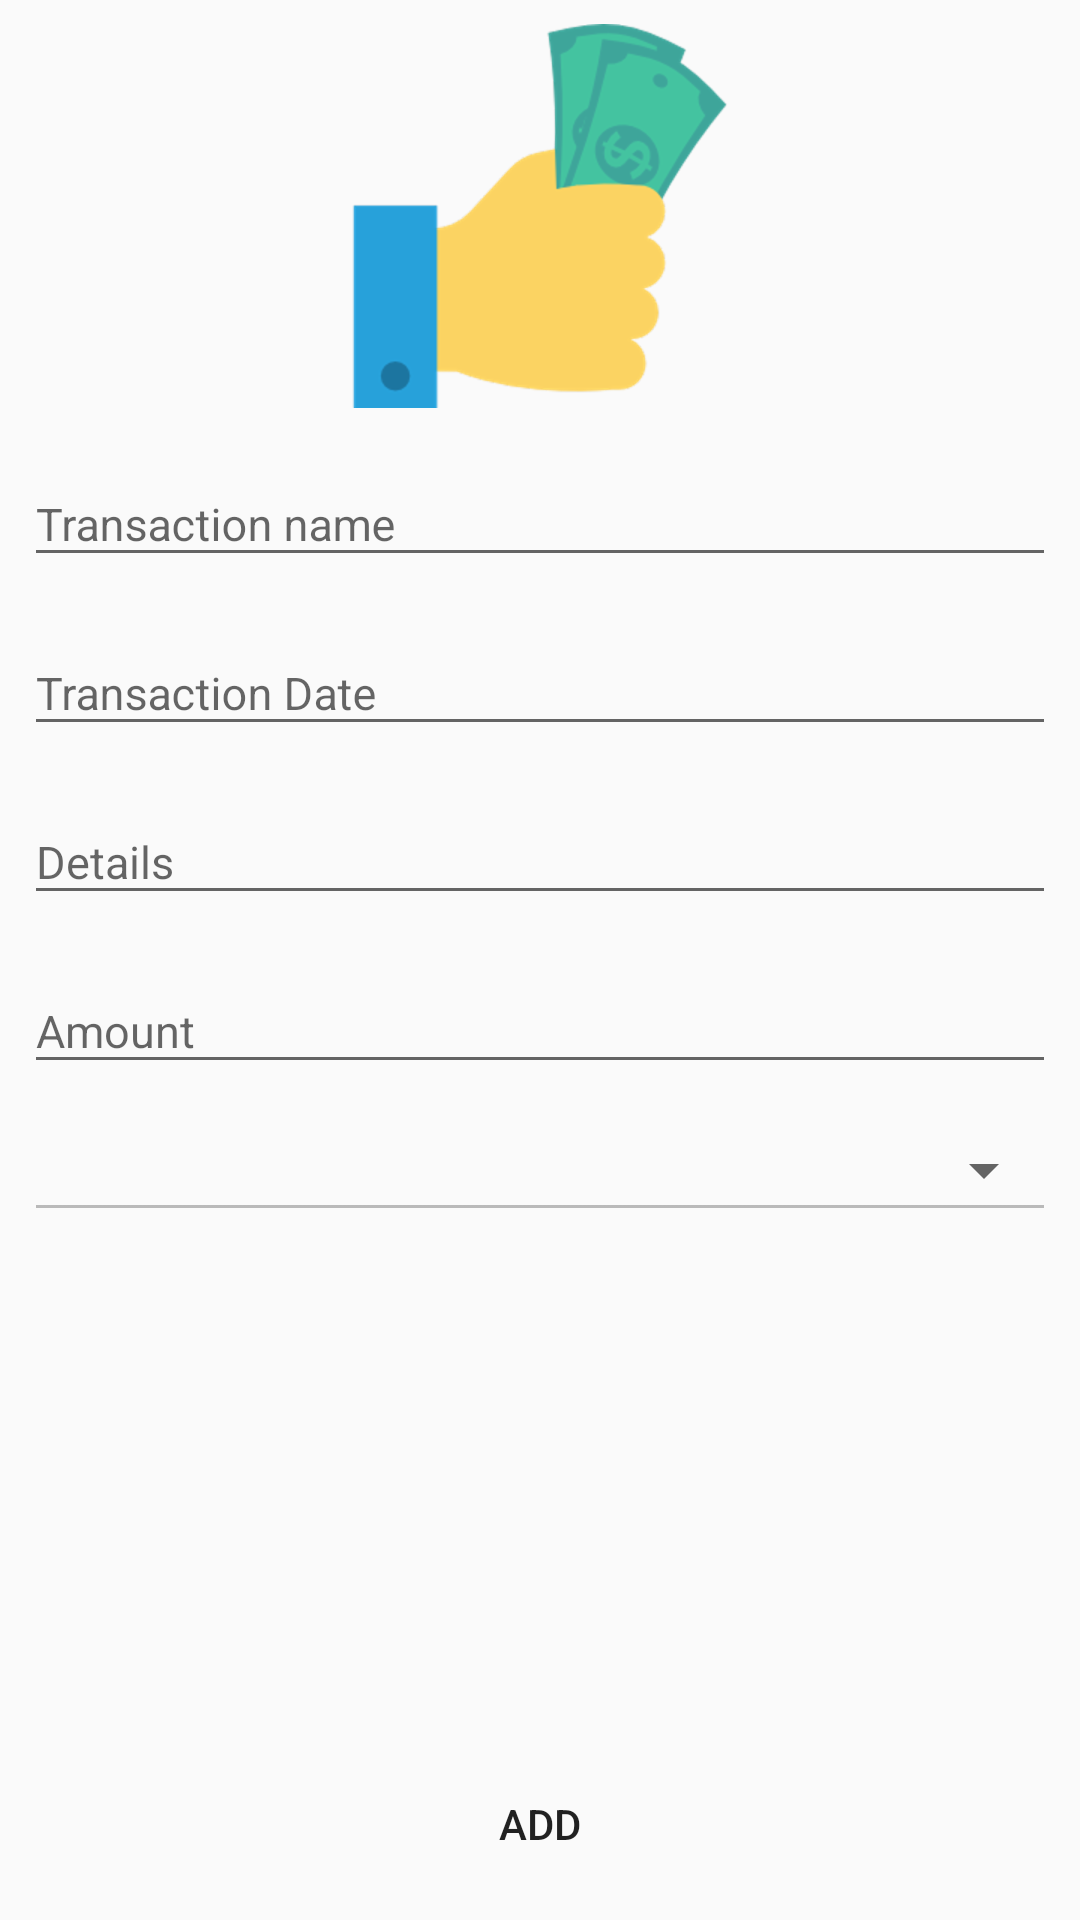

Android layout source for this screen:
<!-- AndroidManifest.xml: application theme AppTheme -->
<!-- res/layout/activity_new_payment.xml -->
<?xml version="1.0" encoding="utf-8"?>
<android.support.constraint.ConstraintLayout
    xmlns:android="http://schemas.android.com/apk/res/android"
    xmlns:app="http://schemas.android.com/apk/res-auto"
    xmlns:tools="http://schemas.android.com/tools"
    android:layout_width="match_parent"
    android:layout_height="match_parent"
    tools:context=".newpayment.NewPaymentActivity">

    <ImageView
        android:id="@+id/image"
        android:layout_width="wrap_content"
        android:layout_height="wrap_content"
        android:layout_marginStart="8dp"
        android:layout_marginTop="8dp"
        android:layout_marginEnd="8dp"
        android:src="@drawable/payment"
        app:layout_constraintEnd_toEndOf="parent"
        app:layout_constraintStart_toStartOf="parent"
        app:layout_constraintTop_toTopOf="parent" />

    <android.support.design.widget.TextInputLayout
        android:id="@+id/textInputLayout"
        android:layout_width="match_parent"
        android:layout_height="wrap_content"
        android:layout_marginStart="8dp"
        android:layout_marginTop="8dp"
        android:layout_marginEnd="8dp"
        app:layout_constraintEnd_toEndOf="parent"
        app:layout_constraintStart_toStartOf="parent"
        app:layout_constraintTop_toBottomOf="@+id/image">

        <EditText
            android:id="@+id/name"
            android:layout_width="match_parent"
            android:layout_height="match_parent"
            android:layout_gravity="center"
            android:drawablePadding="8dp"
            android:hint="@string/name"
            android:maxLines="1"
            android:singleLine="true"
            android:textSize="15sp" />

    </android.support.design.widget.TextInputLayout>


    <android.support.design.widget.TextInputLayout
        android:id="@+id/textInputLayout2"
        android:layout_width="match_parent"
        android:layout_height="wrap_content"
        android:layout_marginStart="8dp"
        android:layout_marginTop="8dp"
        android:layout_marginEnd="8dp"
        app:layout_constraintEnd_toEndOf="parent"
        app:layout_constraintStart_toStartOf="parent"
        app:layout_constraintTop_toBottomOf="@+id/textInputLayout">

        <EditText
            android:id="@+id/date"
            android:layout_width="match_parent"
            android:layout_height="match_parent"
            android:layout_gravity="center"
            android:drawablePadding="8dp"
            android:hint="@string/date"
            android:maxLines="1"
            android:focusable="false"
            android:singleLine="true"
            android:textSize="15sp" />

    </android.support.design.widget.TextInputLayout>

    <android.support.design.widget.TextInputLayout
        android:id="@+id/textInputLayout3"
        android:layout_width="match_parent"
        android:layout_height="wrap_content"
        android:layout_marginStart="8dp"
        android:layout_marginTop="8dp"
        android:layout_marginEnd="8dp"
        app:layout_constraintEnd_toEndOf="parent"
        app:layout_constraintStart_toStartOf="parent"
        app:layout_constraintTop_toBottomOf="@+id/textInputLayout2">

        <EditText
            android:id="@+id/details"
            android:layout_width="match_parent"
            android:layout_height="match_parent"
            android:layout_gravity="center"
            android:drawablePadding="8dp"
            android:hint="@string/details"
            android:inputType="text"
            android:maxLines="1"
            android:singleLine="true"
            android:textSize="15sp" />

    </android.support.design.widget.TextInputLayout>

    <android.support.design.widget.TextInputLayout
        android:id="@+id/textInputLayout4"
        android:layout_width="match_parent"
        android:layout_height="wrap_content"
        android:layout_marginStart="8dp"
        android:layout_marginTop="8dp"
        android:layout_marginEnd="8dp"
        app:layout_constraintEnd_toEndOf="parent"
        app:layout_constraintStart_toStartOf="parent"
        app:layout_constraintTop_toBottomOf="@+id/textInputLayout3">

        <EditText
            android:id="@+id/amount"
            android:layout_width="match_parent"
            android:layout_height="match_parent"
            android:layout_gravity="center"
            android:drawablePadding="8dp"
            android:hint="@string/amount"
            android:inputType="numberDecimal"
            android:maxLines="1"
            android:singleLine="true"
            android:textSize="15sp" />

    </android.support.design.widget.TextInputLayout>


    <RelativeLayout
        android:id="@+id/layout5"
        android:layout_width="match_parent"
        android:layout_height="wrap_content"
        android:layout_marginStart="8dp"
        android:layout_marginTop="8dp"
        android:layout_marginEnd="8dp"
        app:layout_constraintEnd_toEndOf="parent"
        app:layout_constraintStart_toStartOf="parent"
        app:layout_constraintTop_toBottomOf="@+id/textInputLayout4">
        <android.support.v7.widget.AppCompatEditText
            android:layout_width="match_parent"
            android:layout_height="wrap_content"
            android:enabled="false"/>

        <Spinner
            android:id="@+id/categories"
            android:layout_width="match_parent"
            android:layout_height="wrap_content"
            android:layout_centerVertical="true"/>
    </RelativeLayout>

    <Button
        android:id="@+id/add"
        android:layout_width="wrap_content"
        android:layout_height="wrap_content"
        android:layout_marginStart="8dp"
        android:layout_marginEnd="8dp"
        android:layout_marginBottom="8dp"
        android:background="@drawable/button_form"
        android:text="@string/add"
        app:layout_constraintBottom_toBottomOf="parent"
        app:layout_constraintEnd_toEndOf="parent"
        app:layout_constraintStart_toStartOf="parent" />

</android.support.constraint.ConstraintLayout>
<!-- resources referenced by this layout -->
<resources>
  <!-- drawable payment: png bitmap (drawable-hdpi, 10624 bytes) -->
  <string name="add">Add</string>
  <string name="amount">Amount</string>
  <string name="date">Transaction Date</string>
  <string name="details">Details</string>
  <string name="name">Transaction name</string>
  <style name="AppTheme" parent="Theme.AppCompat.Light.DarkActionBar">
          
          <item name="colorPrimary">@color/colorPrimary</item>
          <item name="colorPrimaryDark">@color/colorPrimaryDark</item>
          <item name="colorAccent">@color/colorAccent</item>
      </style>
  <color name="colorPrimary">#008577</color>
  <color name="colorPrimaryDark">#00574B</color>
  <color name="colorAccent">#D81B60</color>
</resources>
